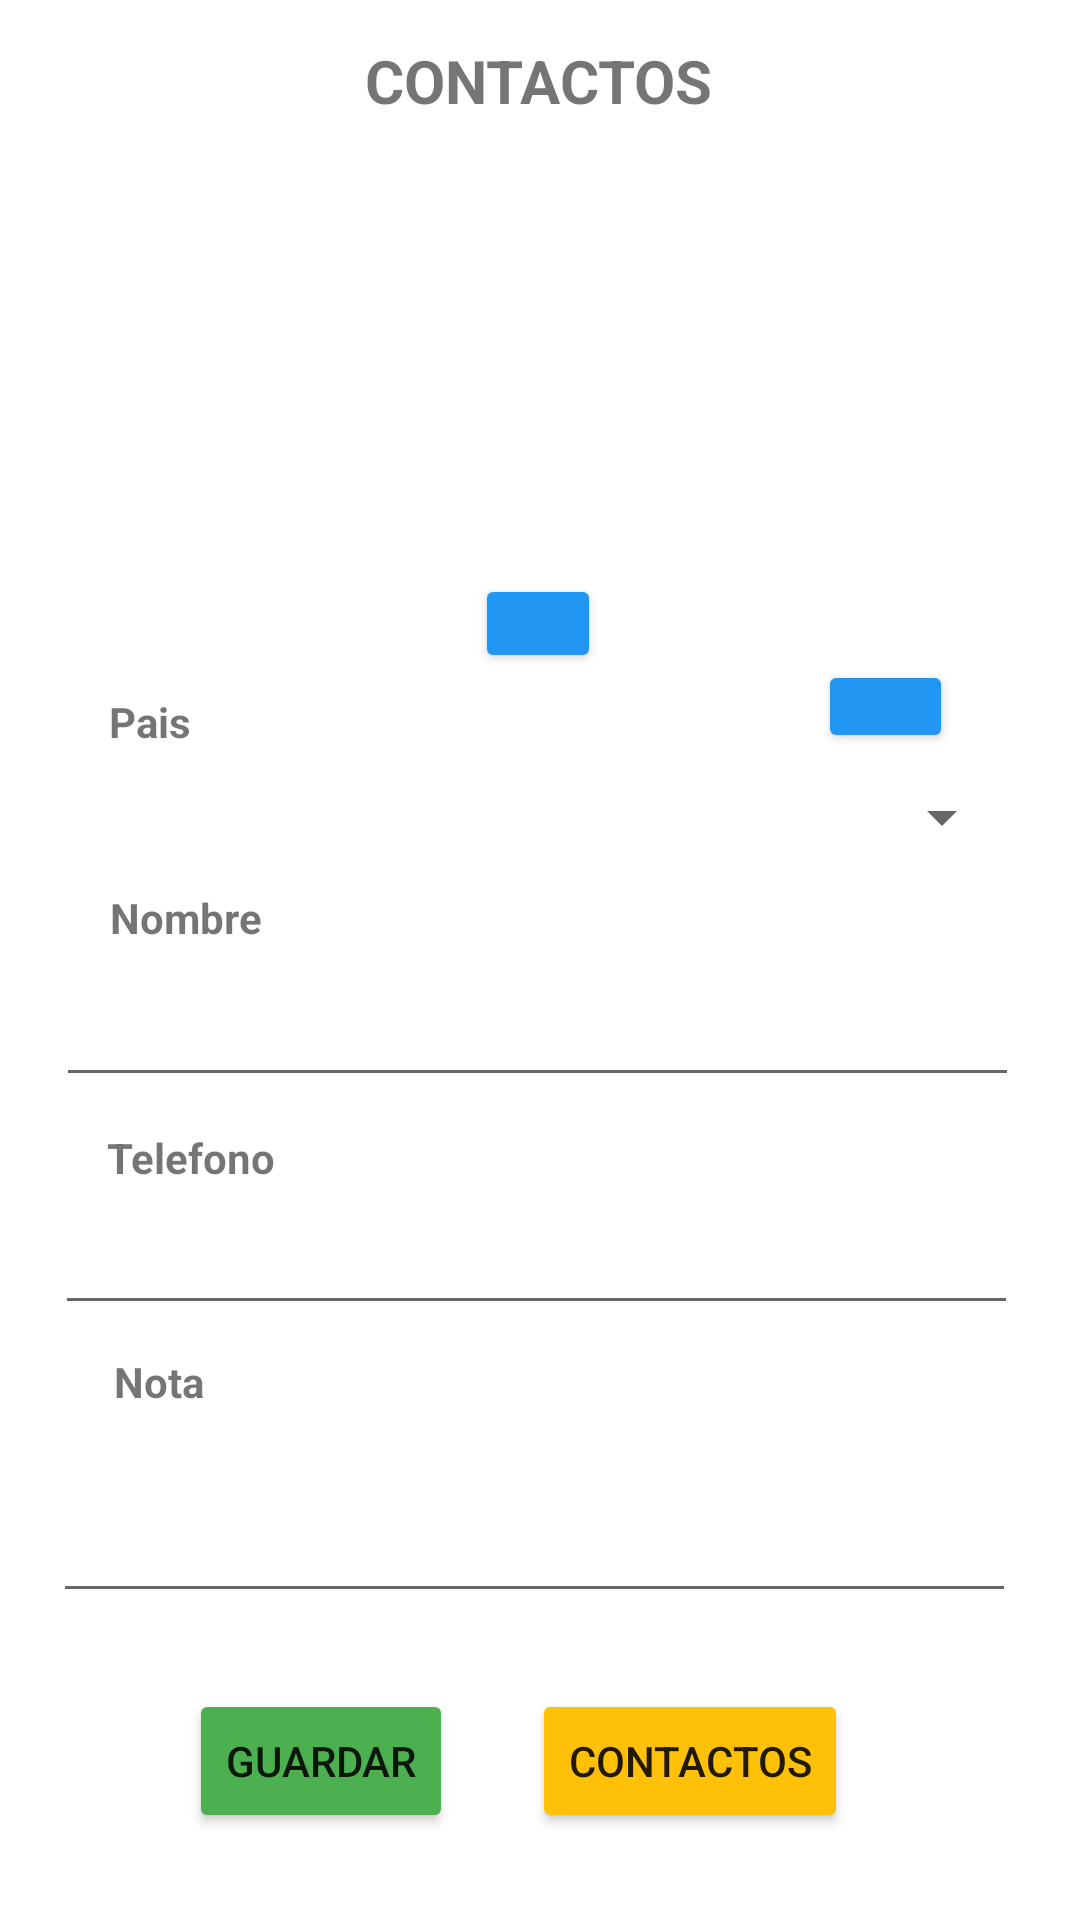

Reconstruct the res/layout file that produces this screen, plus the resources it refers to.
<!-- AndroidManifest.xml: application theme Theme.PM1E10265 -->
<!-- res/layout/activity_main.xml -->
<?xml version="1.0" encoding="utf-8"?>
<androidx.constraintlayout.widget.ConstraintLayout xmlns:android="http://schemas.android.com/apk/res/android"
    xmlns:app="http://schemas.android.com/apk/res-auto"
    xmlns:tools="http://schemas.android.com/tools"
    android:layout_width="match_parent"
    android:layout_height="match_parent"
    tools:context=".MainActivity">

    <ImageView
        android:id="@+id/imgFoto"
        android:layout_width="157dp"
        android:layout_height="151dp"

        app:layout_constraintBottom_toBottomOf="parent"
        app:layout_constraintEnd_toEndOf="parent"
        app:layout_constraintStart_toStartOf="parent"
        app:layout_constraintTop_toTopOf="parent"
        app:layout_constraintVertical_bias="0.098"
        tools:srcCompat="@tools:sample/avatars" />

    <TextView
        android:id="@+id/textView"
        android:layout_width="wrap_content"
        android:layout_height="wrap_content"
        android:text="CONTACTOS"
        android:textSize="20sp"
        android:textStyle="bold"
        app:layout_constraintBottom_toBottomOf="parent"
        app:layout_constraintEnd_toEndOf="parent"
        app:layout_constraintHorizontal_bias="0.498"
        app:layout_constraintStart_toStartOf="parent"
        app:layout_constraintTop_toTopOf="parent"
        app:layout_constraintVertical_bias="0.022" />

    <Spinner
        android:id="@+id/spPais"
        android:layout_width="319dp"
        android:layout_height="30dp"
        app:layout_constraintBottom_toBottomOf="parent"
        app:layout_constraintEnd_toEndOf="parent"
        app:layout_constraintHorizontal_bias="0.467"
        app:layout_constraintStart_toStartOf="parent"
        app:layout_constraintTop_toTopOf="parent"
        app:layout_constraintVertical_bias="0.422" />

    <TextView
        android:id="@+id/textView5"
        android:layout_width="wrap_content"
        android:layout_height="wrap_content"
        android:text="Nota"
        android:textStyle="bold"
        app:layout_constraintBottom_toBottomOf="parent"
        app:layout_constraintEnd_toEndOf="parent"
        app:layout_constraintHorizontal_bias="0.115"
        app:layout_constraintStart_toStartOf="parent"
        app:layout_constraintTop_toTopOf="parent"
        app:layout_constraintVertical_bias="0.726" />

    <TextView
        android:id="@+id/textView3"
        android:layout_width="wrap_content"
        android:layout_height="wrap_content"
        android:text="Nombre"
        android:textStyle="bold"
        app:layout_constraintBottom_toBottomOf="parent"
        app:layout_constraintEnd_toEndOf="parent"
        app:layout_constraintHorizontal_bias="0.119"
        app:layout_constraintStart_toStartOf="parent"
        app:layout_constraintTop_toTopOf="parent"
        app:layout_constraintVertical_bias="0.477" />

    <TextView
        android:id="@+id/textView4"
        android:layout_width="wrap_content"
        android:layout_height="wrap_content"
        android:text="Telefono"
        android:textStyle="bold"
        app:layout_constraintBottom_toBottomOf="parent"
        app:layout_constraintEnd_toEndOf="parent"
        app:layout_constraintHorizontal_bias="0.118"
        app:layout_constraintStart_toStartOf="parent"
        app:layout_constraintTop_toTopOf="parent"
        app:layout_constraintVertical_bias="0.606" />

    <EditText
        android:id="@+id/txtNota"
        android:layout_width="321dp"
        android:layout_height="69dp"
        android:ems="10"
        android:inputType="textMultiLine"
        app:layout_constraintBottom_toBottomOf="parent"
        app:layout_constraintEnd_toEndOf="parent"
        app:layout_constraintHorizontal_bias="0.455"
        app:layout_constraintStart_toStartOf="parent"
        app:layout_constraintTop_toTopOf="parent"
        app:layout_constraintVertical_bias="0.821" />

    <TextView
        android:id="@+id/textView2"
        android:layout_width="wrap_content"
        android:layout_height="wrap_content"
        android:text="Pais"
        android:textStyle="bold"
        app:layout_constraintBottom_toBottomOf="parent"
        app:layout_constraintEnd_toEndOf="parent"
        app:layout_constraintHorizontal_bias="0.109"
        app:layout_constraintStart_toStartOf="parent"
        app:layout_constraintTop_toTopOf="parent"
        app:layout_constraintVertical_bias="0.372" />

    <EditText
        android:id="@+id/txtNombre"
        android:layout_width="321dp"
        android:layout_height="41dp"
        android:ems="10"
        android:inputType="textPersonName"
        app:layout_constraintBottom_toBottomOf="parent"
        app:layout_constraintEnd_toEndOf="parent"
        app:layout_constraintHorizontal_bias="0.477"
        app:layout_constraintStart_toStartOf="parent"
        app:layout_constraintTop_toTopOf="parent"
        app:layout_constraintVertical_bias="0.542" />

    <Button
        android:id="@+id/btnGuardar"
        android:layout_width="wrap_content"
        android:layout_height="wrap_content"
        android:backgroundTint="#4CAF50"
        android:text="Guardar"
        app:layout_constraintBottom_toBottomOf="parent"
        app:layout_constraintEnd_toEndOf="parent"
        app:layout_constraintHorizontal_bias="0.232"
        app:layout_constraintStart_toStartOf="parent"
        app:layout_constraintTop_toTopOf="parent"
        app:layout_constraintVertical_bias="0.951" />

    <Button
        android:id="@+id/btnContactos"
        android:layout_width="wrap_content"
        android:layout_height="wrap_content"
        android:backgroundTint="#FFC107"
        android:text="Contactos"
        app:layout_constraintBottom_toBottomOf="parent"
        app:layout_constraintEnd_toEndOf="parent"
        app:layout_constraintHorizontal_bias="0.696"
        app:layout_constraintStart_toStartOf="parent"
        app:layout_constraintTop_toTopOf="parent"
        app:layout_constraintVertical_bias="0.951" />

    <EditText
        android:id="@+id/txtTelefono"
        android:layout_width="321dp"
        android:layout_height="41dp"
        android:ems="10"
        android:inputType="number"
        app:layout_constraintBottom_toBottomOf="parent"
        app:layout_constraintEnd_toEndOf="parent"
        app:layout_constraintHorizontal_bias="0.466"
        app:layout_constraintStart_toStartOf="parent"
        app:layout_constraintTop_toTopOf="parent"
        app:layout_constraintVertical_bias="0.669" />

    <Button
        android:id="@+id/btnAddPais"
        android:layout_width="45dp"
        android:layout_height="31dp"
        android:backgroundTint="#2196F3"

        android:drawableLeft="@drawable/ic_agregar"
        app:layout_constraintBottom_toBottomOf="parent"
        app:layout_constraintEnd_toEndOf="parent"
        app:layout_constraintHorizontal_bias="0.866"
        app:layout_constraintStart_toStartOf="parent"
        app:layout_constraintTop_toTopOf="parent"
        app:layout_constraintVertical_bias="0.361" />

    <Button
        android:id="@+id/btnFoto"
        android:layout_width="42dp"
        android:layout_height="33dp"
        android:backgroundTint="#2196F3"
        android:drawableLeft="@drawable/ic_foto"
        app:layout_constraintBottom_toBottomOf="parent"
        app:layout_constraintEnd_toEndOf="parent"
        app:layout_constraintHorizontal_bias="0.498"
        app:layout_constraintStart_toStartOf="parent"
        app:layout_constraintTop_toTopOf="parent"
        app:layout_constraintVertical_bias="0.315" />

</androidx.constraintlayout.widget.ConstraintLayout>
<!-- resources referenced by this layout -->
<resources>
  <style name="Theme.PM1E10265" parent="Theme.MaterialComponents.DayNight.DarkActionBar">
          
          <item name="colorPrimary">@color/purple_500</item>
          <item name="colorPrimaryVariant">@color/purple_700</item>
          <item name="colorOnPrimary">@color/white</item>
          
          <item name="colorSecondary">@color/teal_200</item>
          <item name="colorSecondaryVariant">@color/teal_700</item>
          <item name="colorOnSecondary">@color/black</item>
          
          <item name="android:statusBarColor" tools:targetApi="l">?attr/colorPrimaryVariant</item>
          
      </style>
  <!-- not gathered from this repository: default colours our renderer supplied (Android Studio template values) -->
  <color name="purple_500">#FF6200EE</color>
  <color name="purple_700">#FF3700B3</color>
  <color name="teal_200">#FF03DAC5</color>
  <color name="teal_700">#FF018786</color>
  <color name="black">#FF000000</color>
  <color name="white">#FFFFFFFF</color>
</resources>
